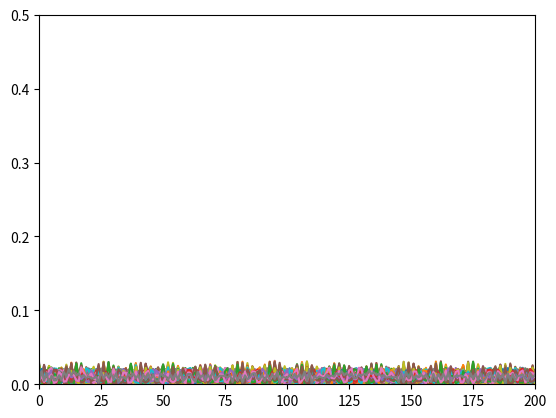
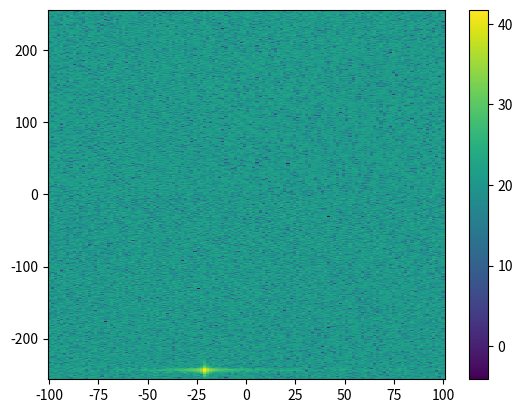

Recreate these plots in Python, in order. (Note: this script raises an exception after producing the figures.)
import numpy as np
import matplotlib.pyplot as plt

def db2pow(x):
    return 10**(x/10)
R = 110 # target's initial position [m]
v = -20 # target's initial velocity [m/s]
c = 3e8 # speed of light [m/s]
d_res = 1 # range resolution [m]
B = c / (2 * d_res)
R_max = 200 # maximum range [m]
Tchirp = 5.5 * 2 * (R_max) / c
slope = B / Tchirp
fc = 77e9 # carrier freq
Nr = 1024 # for length of time OR # of range cells
Nd = 128 # #of doppler cells OR #of sent periods % number of chirps
t = np.linspace(0, Nd * Tchirp, Nr * Nd) #total time for samples
Tx = np.zeros((len(t),)) # transmitted signal
Rx = np.zeros((len(t),)) # received signal
Mix = np.zeros((len(t),)) # beat signal
r_t = np.zeros((len(t),))
td = np.zeros((len(t),))
for i in range(len(t)):
    r_t[i] = R + v * t[i]
    td[i] = (2 * r_t[i]) / c
    Tx[i] = np.cos(2 * np.pi * (fc * t[i] + (slope * t[i]**2) / 2))
    Rx[i] = np.cos(2 * np.pi * (fc * (t[i] - td[i]) + (slope * (t[i] - td[i])**2) / 2))

Mix = Tx * Rx
Mix = np.reshape(Mix, (Nr, Nd))
Y = np.fft.fft(Mix, axis=0)
P = Y / Nr
P2 = np.abs(P)
P1 = P2[0:Nr // 2 + 1]
plt.figure('Range from First FFT')
plt.plot(P1)
plt.axis([0, 200, 0, 0.5])

Mix = np.reshape(Mix, (Nr, Nd))
sig_fft2 = np.fft.fft2(Mix, s=(Nr, Nd))
sig_fft2 = sig_fft2[0:Nr // 2, 0:Nd]
sig_fft2 = np.fft.fftshift(sig_fft2)
RDM = np.abs(sig_fft2)
RDM = 10 * np.log10(RDM)
doppler_axis = np.linspace(-100, 100, Nd)
range_axis = np.linspace(-200, 200, Nr // 2) * ((Nr // 2) / 400)
plt.figure('2D FFT output - Range Doppler Map')
plt.pcolormesh(doppler_axis, range_axis, RDM)
plt.colorbar()

Tr = 7 # number of training cells for range
Td = 7 # number of training cells for doppler
Gr = 2 # number of guard cells for range
Gd = 2 # number of guard cells for doppler
offset = 5 # offset the threshold by SNR value in [dB]
range_cells = 2 * (Tr + Gr) + 1
doppler_cells = 2 * (Td + Gd) + 1
noise_level = np.ones((doppler_cells, range_cells))
for i in range(1 + Td, 1 + Td + Gd * 2):
    for j in range(1 + Tr, 1 + Tr + Gr * 2):
        noise_level[i, j] =0
noise_level = noise_level / np.sum(noise_level)

threshold_CFAR = 10*np.log10(np.convolve(np.ones(range_cells), np.ones(doppler_cells)[:,np.newaxis]*db2pow(RDM), mode='same'))
threshold_CFAR = threshold_CFAR + offset
threshold_CFAR[0:Tr+Gr,:] = 0
threshold_CFAR[-(Tr+Gr):,:] = 0
threshold_CFAR[:,0:Td+Gd] = 0
threshold_CFAR[:,-(Td+Gd):] = 0

RDM = RDM > threshold_CFAR

plt.figure('Output of the 2D CFAR process')
plt.pcolormesh(doppler_axis, range_axis, RDM)
plt.colorbar()
plt.show()

